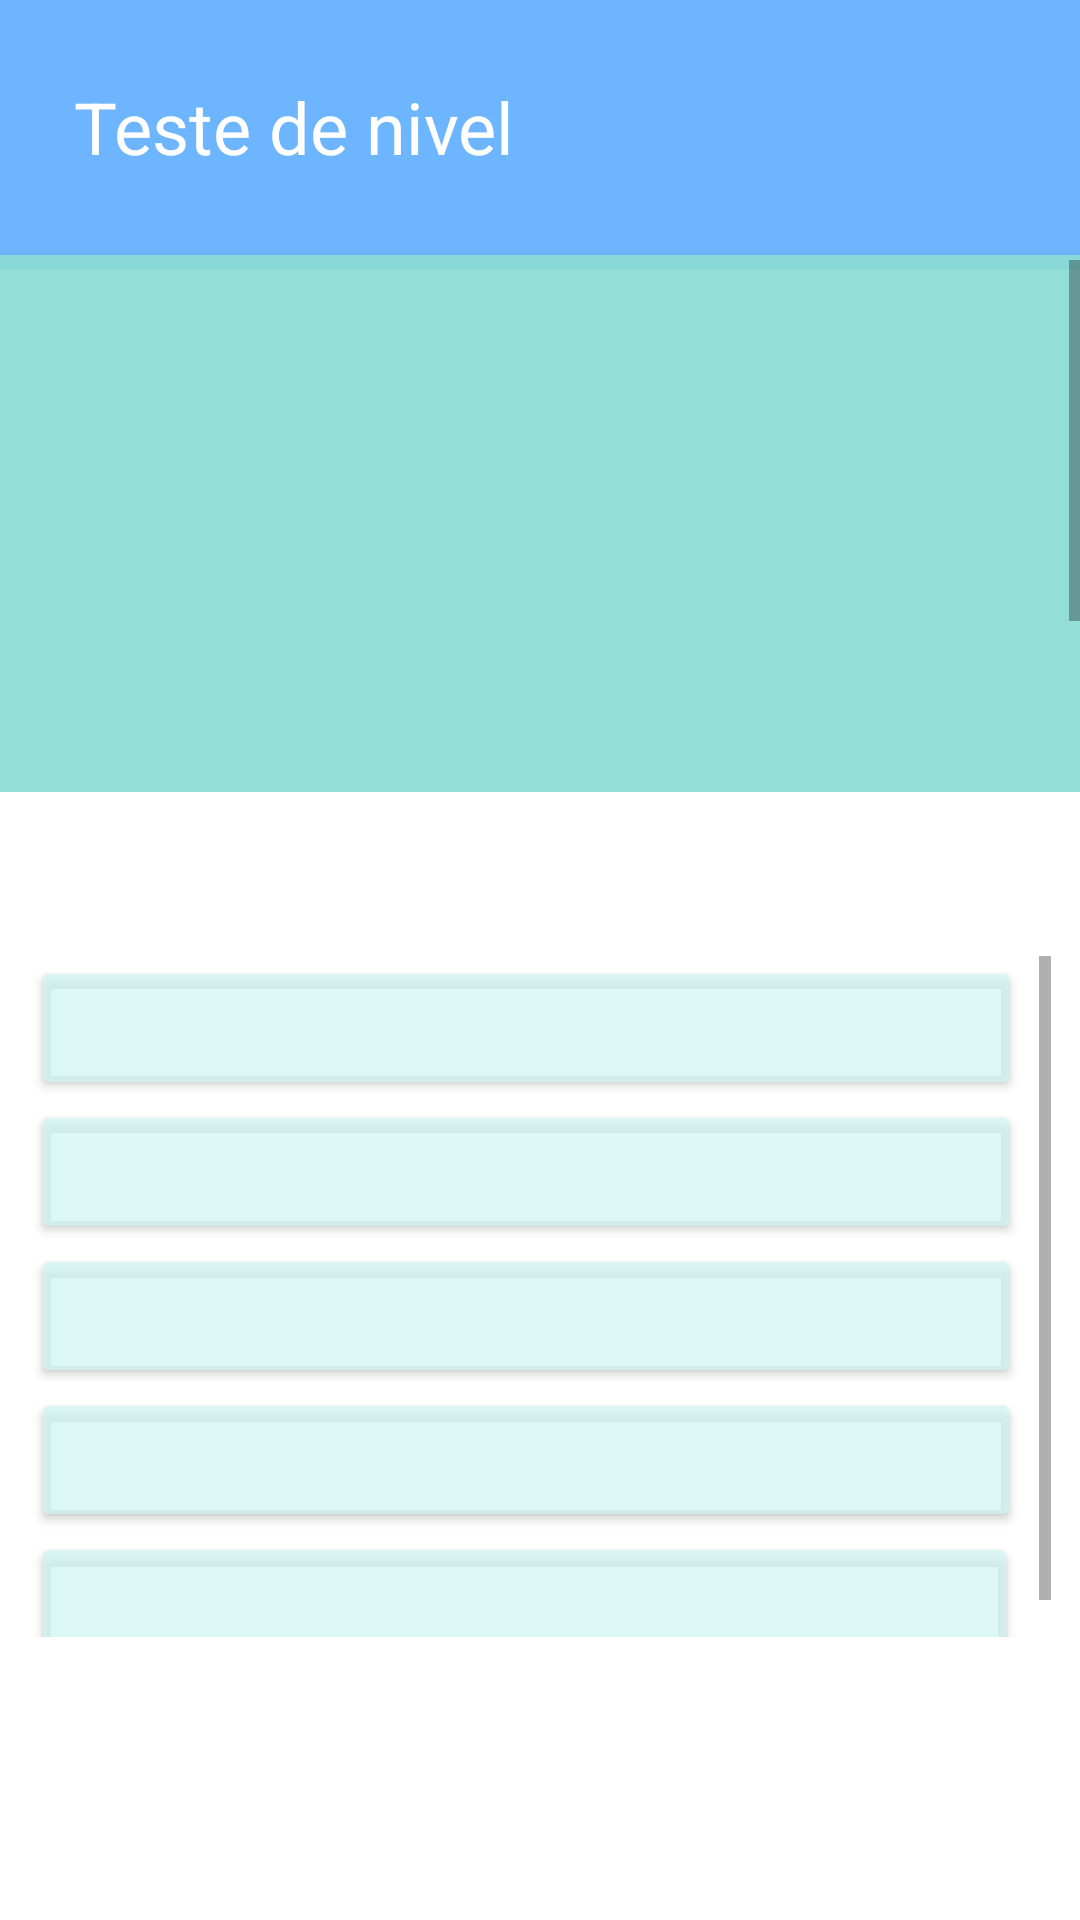

This screen was rendered from an Android layout file. Write that file and the resources it references.
<!-- AndroidManifest.xml: application theme Theme.Exemplo1 -->
<!-- res/layout/activity_testenivel.xml -->
<?xml version="1.0" encoding="utf-8"?>
<androidx.constraintlayout.widget.ConstraintLayout xmlns:android="http://schemas.android.com/apk/res/android"
    xmlns:app="http://schemas.android.com/apk/res-auto"
    xmlns:tools="http://schemas.android.com/tools"
    android:layout_width="match_parent"
    android:layout_height="match_parent"
    android:backgroundTint="#BED1F6F3"
    tools:context=".ActivityTesteNivel">

    <androidx.constraintlayout.widget.ConstraintLayout
        android:id="@+id/constraintLayoutTelaTeste"
        android:layout_width="409dp"
        android:layout_height="90dp"
        android:background="#6DB5FF"
        app:layout_constraintEnd_toEndOf="parent"
        app:layout_constraintStart_toStartOf="parent"
        app:layout_constraintTop_toTopOf="parent"
        app:layout_constraintVertical_bias="0.0">

        <TextView
            android:id="@+id/textViewProva"
            android:layout_width="160dp"
            android:layout_height="38dp"
            android:text="Teste de nivel"
            android:textColor="#FFFFFF"
            android:textSize="24sp"
            app:layout_constraintBottom_toBottomOf="parent"
            app:layout_constraintEnd_toEndOf="parent"
            app:layout_constraintHorizontal_bias="0.196"
            app:layout_constraintStart_toStartOf="parent"
            app:layout_constraintTop_toTopOf="parent" />

        <TextView
            android:id="@+id/textViewtt"
            android:layout_width="wrap_content"
            android:layout_height="wrap_content"
            android:layout_marginEnd="53dp"
            android:textColor="#FFFFFF"
            app:layout_constraintBottom_toBottomOf="parent"
            app:layout_constraintEnd_toEndOf="parent"
            app:layout_constraintTop_toTopOf="parent"
            app:layout_constraintVertical_bias="0.507" />

        <TextView
            android:id="@+id/textViewPontosTeste"
            android:layout_width="wrap_content"
            android:layout_height="wrap_content"
            android:layout_marginTop="35dp"
            android:layout_marginBottom="35dp"
            app:layout_constraintBottom_toBottomOf="parent"
            app:layout_constraintEnd_toEndOf="parent"
            app:layout_constraintStart_toEndOf="@+id/textViewtt"
            app:layout_constraintTop_toTopOf="parent" />



    </androidx.constraintlayout.widget.ConstraintLayout>

    <androidx.constraintlayout.widget.ConstraintLayout
        android:id="@+id/terceiroConstraintLayoutTela"
        android:layout_width="377dp"
        android:layout_height="569dp"
        app:layout_constraintBottom_toBottomOf="parent"
        app:layout_constraintEnd_toEndOf="parent"
        app:layout_constraintHorizontal_bias="0.529"
        app:layout_constraintStart_toStartOf="parent"
        app:layout_constraintTop_toTopOf="parent"
        app:layout_constraintVertical_bias="1.0">

        <ScrollView
            android:id="@+id/scrollViewAlternativas"
            android:layout_width="340dp"
            android:layout_height="227dp"
            app:layout_constraintBottom_toBottomOf="parent"
            app:layout_constraintEnd_toEndOf="parent"
            app:layout_constraintStart_toStartOf="parent"
            app:layout_constraintTop_toTopOf="parent"
            app:layout_constraintVertical_bias="0.724">

            <LinearLayout
                android:layout_width="match_parent"
                android:layout_height="wrap_content"
                android:orientation="vertical">

                <Button
                    android:id="@+id/btnPrimeiraAlternativaTeste"
                    android:layout_width="330dp"
                    android:layout_height="wrap_content"
                    android:backgroundTint="#BED1F6F3"
                    android:textColor="#000000"
                    tools:layout_editor_absoluteX="64dp"
                    tools:layout_editor_absoluteY="90dp" />

                <Button
                    android:id="@+id/btnSegundaAlternativaTeste"
                    android:layout_width="330dp"
                    android:layout_height="wrap_content"
                    android:backgroundTint="#BED1F6F3"
                    android:textColor="#000000"
                    tools:layout_editor_absoluteX="64dp"
                    tools:layout_editor_absoluteY="90dp" />

                <Button
                    android:id="@+id/btnTerceiraAlternativaTeste"
                    android:layout_width="330dp"
                    android:layout_height="wrap_content"
                    android:backgroundTint="#BED1F6F3"
                    android:textColor="#000000"
                    tools:layout_editor_absoluteX="64dp"
                    tools:layout_editor_absoluteY="90dp" />

                <Button
                    android:id="@+id/btnQuartaAlternativaTeste"
                    android:layout_width="330dp"
                    android:layout_height="wrap_content"
                    android:backgroundTint="#BED1F6F3"
                    android:textColor="#000000"
                    tools:layout_editor_absoluteX="64dp"
                    tools:layout_editor_absoluteY="90dp" />

                <Button
                    android:id="@+id/btnQuintaAlternativaTeste"
                    android:layout_width="329dp"
                    android:layout_height="wrap_content"
                    android:backgroundTint="#BED1F6F3"
                    android:textColor="#000000"
                    tools:layout_editor_absoluteX="64dp"
                    tools:layout_editor_absoluteY="90dp" />


            </LinearLayout>
        </ScrollView>


        <androidx.constraintlayout.widget.ConstraintLayout
            android:id="@+id/segundoConstraintLayoutTela"
            android:layout_width="362dp"
            android:layout_height="179dp"
            android:background="#EB8ADCD4"
            app:layout_constraintBottom_toTopOf="@+id/scrollViewAlternativas"
            app:layout_constraintEnd_toEndOf="parent"
            app:layout_constraintStart_toStartOf="parent"
            app:layout_constraintTop_toTopOf="parent"
            app:layout_constraintVertical_bias="0.205">

            <ScrollView
                android:layout_width="360dp"
                android:layout_height="177dp"
                android:layout_marginStart="1dp"
                android:layout_marginTop="1dp"
                android:layout_marginEnd="1dp"
                app:layout_constraintBottom_toBottomOf="parent"
                app:layout_constraintEnd_toEndOf="parent"
                app:layout_constraintStart_toStartOf="parent"
                app:layout_constraintTop_toTopOf="parent">

                <LinearLayout
                    android:layout_width="match_parent"
                    android:layout_height="wrap_content"
                    android:orientation="vertical">

                    <TextView
                        android:id="@+id/textViewPerguntaTeste"
                        android:layout_width="match_parent"
                        android:layout_height="260dp"
                        android:textAlignment="center"
                        android:textSize="20sp"
                        tools:layout_editor_absoluteX="58dp"
                        tools:layout_editor_absoluteY="15dp" />
                </LinearLayout>

            </ScrollView>
        </androidx.constraintlayout.widget.ConstraintLayout>

        <ImageButton
            android:id="@+id/imageButtonVoltarTelaRealizeProvaNivel"
            android:layout_width="wrap_content"
            android:layout_height="wrap_content"
            android:layout_marginBottom="21dp"
            android:backgroundTint="#00FFFFFF"
            app:layout_constraintBottom_toBottomOf="parent"
            app:layout_constraintEnd_toEndOf="parent"
            app:layout_constraintHorizontal_bias="0.059"
            app:layout_constraintStart_toStartOf="parent"
            app:layout_constraintVertical_bias="1.0"
            app:srcCompat="@drawable/_829860_arrow_back_left_icon" />

    </androidx.constraintlayout.widget.ConstraintLayout>

</androidx.constraintlayout.widget.ConstraintLayout>
<!-- resources referenced by this layout -->
<resources>
  <style name="Theme.Exemplo1" parent="Theme.MaterialComponents.DayNight.DarkActionBar">
          
          <item name="colorPrimary">@color/purple_500</item>
          <item name="windowNoTitle">true</item>
          <item name="windowActionBar">true</item>
          <item name="colorPrimaryVariant">@color/purple_700</item>
          <item name="colorOnPrimary">@color/white</item>
          
          <item name="colorSecondary">@color/teal_200</item>
          <item name="colorSecondaryVariant">@color/teal_700</item>
          <item name="colorOnSecondary">@color/black</item>
          
          <item name="android:statusBarColor" tools:targetApi="l">?attr/colorPrimaryVariant</item>
          
      </style>
  <color name="purple_500">#FF6200EE</color>
  <color name="purple_700">#FF3700B3</color>
  <color name="white">#FFFFFFFF</color>
  <color name="teal_200">#FF03DAC5</color>
  <color name="teal_700">#FF018786</color>
  <color name="black">#FF000000</color>
</resources>
